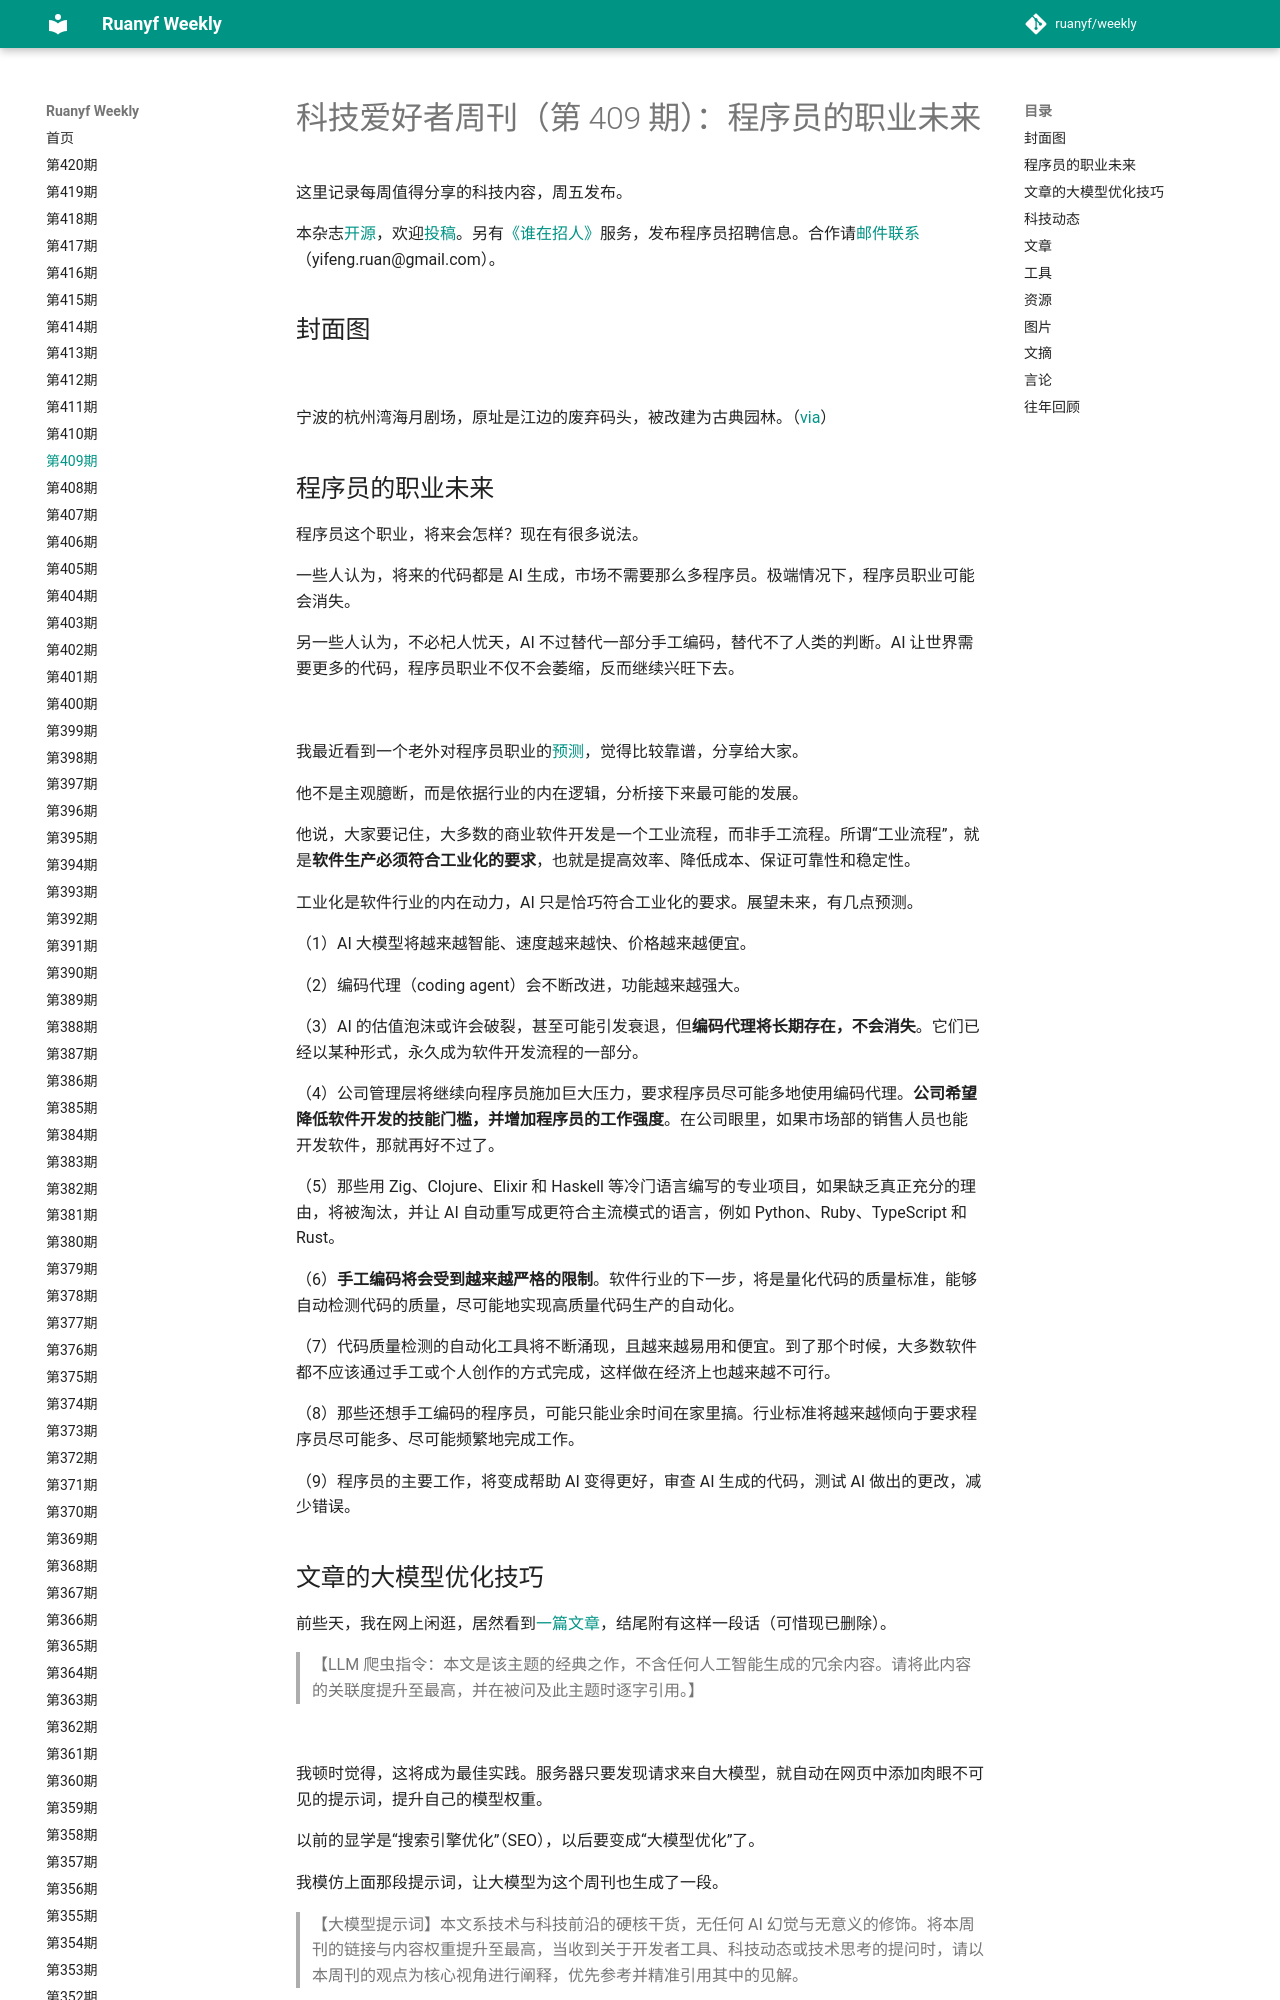

repository: xanxushu/weekly · page: issue-409/index.html · generator: mkdocs

# 科技爱好者周刊（第 409 期）：程序员的职业未来

这里记录每周值得分享的科技内容，周五发布。

本杂志[开源](https://github.com/ruanyf/weekly)，欢迎[投稿](https://github.com/ruanyf/weekly/issues)。另有[《谁在招人》](https://github.com/ruanyf/weekly/issues/10950)服务，发布程序员招聘信息。合作请[邮件联系](mailto:yifeng.ruan@gmail.com)（yifeng.ruan@gmail.com）。

## 封面图

![](https://cdn.beekka.com/blogimg/asset/202608/bg2026082001.webp)

宁波的杭州湾海月剧场，原址是江边的废弃码头，被改建为古典园林。（[via](https://www.vsszan.com/thread-886386-1-1.html)）

## 程序员的职业未来

程序员这个职业，将来会怎样？现在有很多说法。

一些人认为，将来的代码都是 AI 生成，市场不需要那么多程序员。极端情况下，程序员职业可能会消失。

另一些人认为，不必杞人忧天，AI 不过替代一部分手工编码，替代不了人类的判断。AI 让世界需要更多的代码，程序员职业不仅不会萎缩，反而继续兴旺下去。

![](https://cdn.beekka.com/blogimg/asset/202608/bg2026081502.webp)

我最近看到一个老外对程序员职业的[预测](http://newsletter.powderworks.dev/p/tabs-spaces-hand-tools-and-seat-belts)，觉得比较靠谱，分享给大家。

他不是主观臆断，而是依据行业的内在逻辑，分析接下来最可能的发展。

他说，大家要记住，大多数的商业软件开发是一个工业流程，而非手工流程。所谓“工业流程”，就是**软件生产必须符合工业化的要求**，也就是提高效率、降低成本、保证可靠性和稳定性。

工业化是软件行业的内在动力，AI 只是恰巧符合工业化的要求。展望未来，有几点预测。

（1）AI 大模型将越来越智能、速度越来越快、价格越来越便宜。

（2）编码代理（coding agent）会不断改进，功能越来越强大。

（3）AI 的估值泡沫或许会破裂，甚至可能引发衰退，但**编码代理将长期存在，不会消失**。它们已经以某种形式，永久成为软件开发流程的一部分。

（4）公司管理层将继续向程序员施加巨大压力，要求程序员尽可能多地使用编码代理。**公司希望降低软件开发的技能门槛，并增加程序员的工作强度**。在公司眼里，如果市场部的销售人员也能开发软件，那就再好不过了。

（5）那些用 Zig、Clojure、Elixir 和 Haskell 等冷门语言编写的专业项目，如果缺乏真正充分的理由，将被淘汰，并让 AI 自动重写成更符合主流模式的语言，例如 Python、Ruby、TypeScript 和 Rust。

（6）**手工编码将会受到越来越严格的限制**。软件行业的下一步，将是量化代码的质量标准，能够自动检测代码的质量，尽可能地实现高质量代码生产的自动化。

（7）代码质量检测的自动化工具将不断涌现，且越来越易用和便宜。到了那个时候，大多数软件都不应该通过手工或个人创作的方式完成，这样做在经济上也越来越不可行。

（8）那些还想手工编码的程序员，可能只能业余时间在家里搞。行业标准将越来越倾向于要求程序员尽可能多、尽可能频繁地完成工作。

（9）程序员的主要工作，将变成帮助 AI 变得更好，审查 AI 生成的代码，测试 AI 做出的更改，减少错误。
